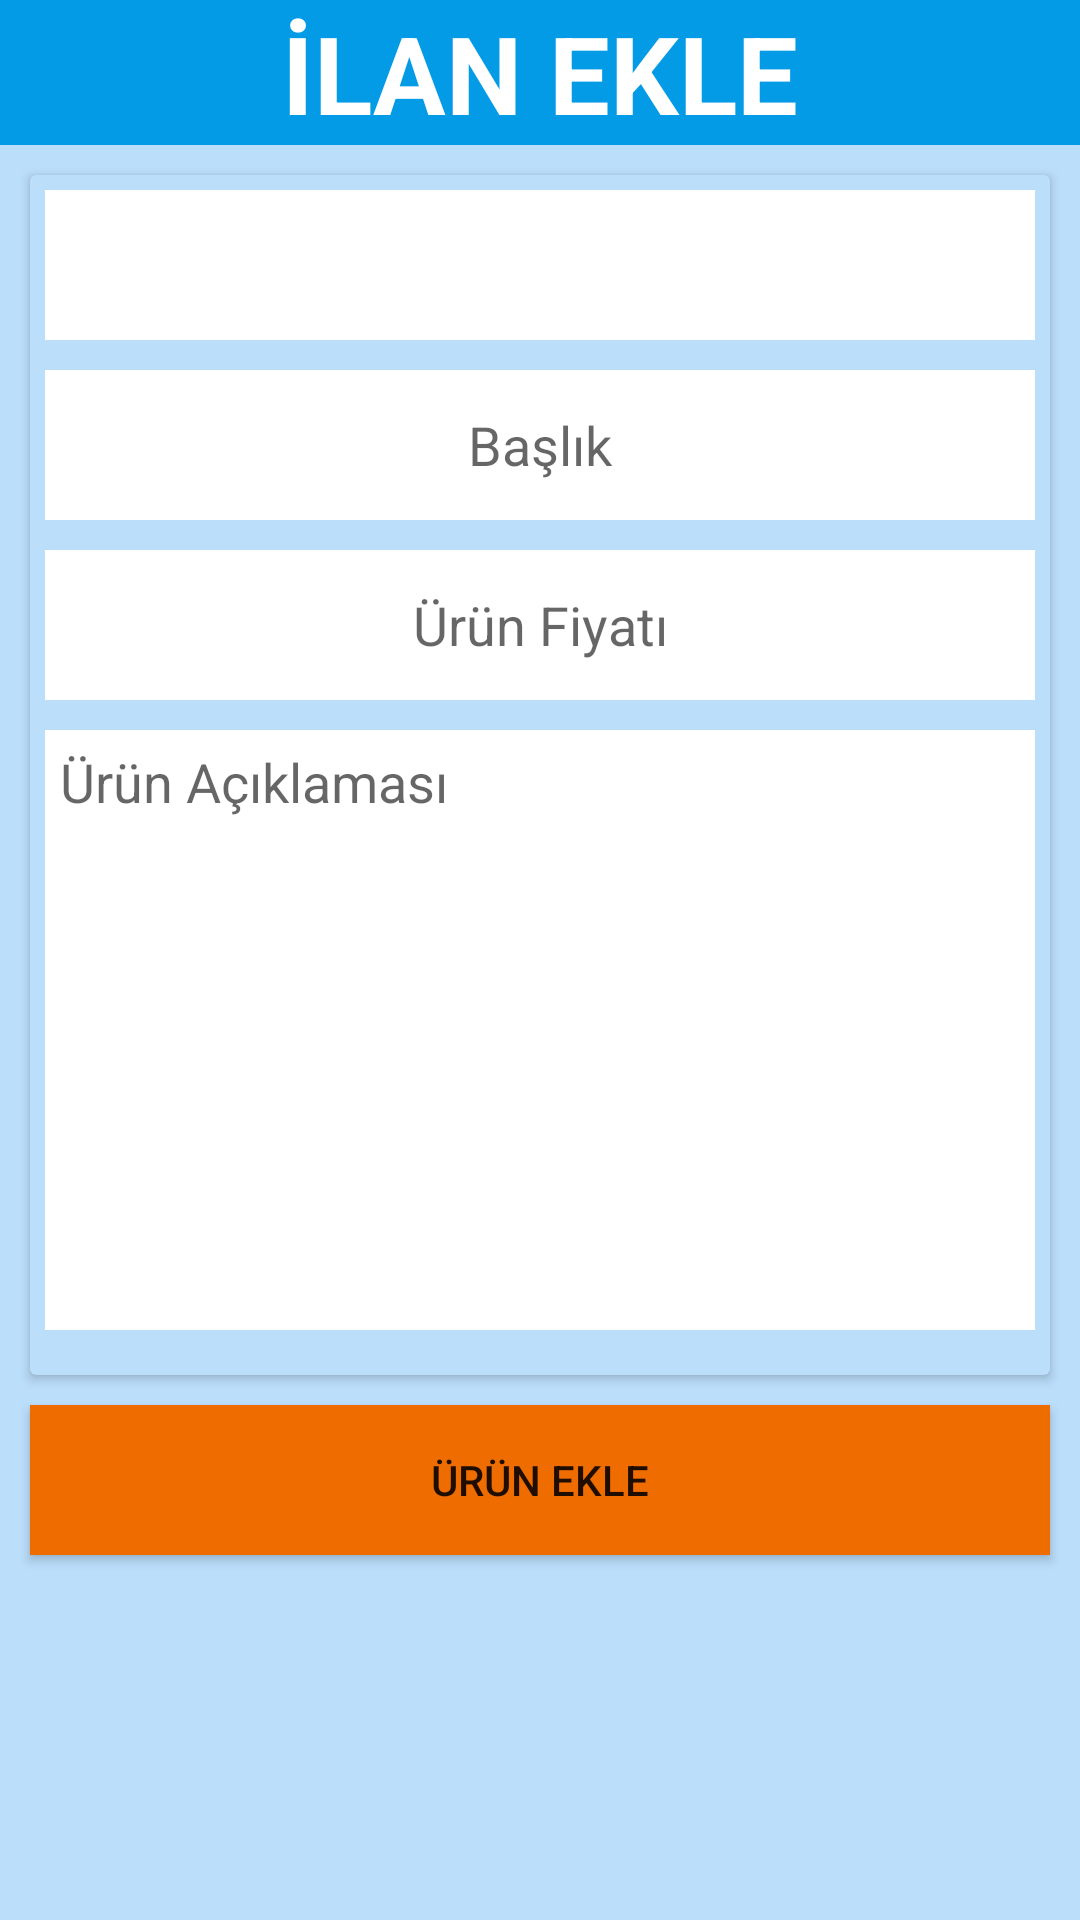

Write the Android layout XML for this screen, with the resource values it uses.
<!-- AndroidManifest.xml: application theme AppTheme -->
<!-- res/layout/fragment_dashboard.xml -->
<?xml version="1.0" encoding="utf-8"?>
<LinearLayout xmlns:android="http://schemas.android.com/apk/res/android"
    xmlns:app="http://schemas.android.com/apk/res-auto"
    xmlns:tools="http://schemas.android.com/tools"
    android:layout_width="match_parent"
    android:layout_height="match_parent"
    android:background="#bbdefb"
    tools:context=".ui.dashboard.DashboardFragment">

    <ScrollView
        android:layout_width="match_parent"
        android:layout_height="match_parent"
        android:layout_gravity="center"
        >

        <LinearLayout
            android:layout_width="match_parent"
            android:layout_height="wrap_content"
            android:layout_marginBottom="10dp"
            android:orientation="vertical">

            <TextView
                android:layout_width="match_parent"
                android:layout_height="wrap_content"
                android:text="İLAN EKLE"
                android:textStyle="bold"
                android:background="#039be5"
                android:textAlignment="center"

                android:textColor="#fff"
                android:textSize="36dp" />

            <LinearLayout
                android:layout_width="match_parent"
                android:layout_height="wrap_content"
                android:orientation="horizontal">

                <androidx.recyclerview.widget.RecyclerView
                    android:id="@+id/recyclerImages"
                    android:layout_width="match_parent"
                    android:layout_height="wrap_content"
                    android:orientation="horizontal"
                    tools:listitem="@layout/item_images_card" />

            </LinearLayout>

            <androidx.cardview.widget.CardView
                android:layout_width="match_parent"
                android:layout_height="400dp"
                android:layout_marginTop="20dp"
                app:cardBackgroundColor="#bbdefb"
                android:layout_margin="10dp">
                <LinearLayout
                    android:layout_width="match_parent"
                    android:layout_height="wrap_content"
                    android:orientation="vertical"
                    android:background="#bbdefb"
                    android:layout_marginHorizontal="5dp">

                    <Spinner
                        android:id="@+id/spinKategori"
                        android:layout_width="match_parent"
                        android:layout_height="50dp"
                        android:background="#fff"
                        android:layout_marginVertical="5dp"
                        android:autofillHints="Kategori Seçiniz."
                        />

                    <EditText
                        android:id="@+id/etBaslik"
                        android:layout_width="match_parent"
                        android:layout_height="50dp"
                        android:hint="Başlık"
                        android:background="#fff"

                        android:textAlignment="center"
                        android:layout_marginVertical="5dp"/>

                    <EditText
                        android:id="@+id/etFiyat"
                        android:layout_width="match_parent"
                        android:layout_height="50dp"
                        android:background="#fff"

                        android:hint="Ürün Fiyatı"
                        android:textAlignment="center"
                        android:layout_marginVertical="5dp"/>

                    <EditText
                        android:id="@+id/etAciklama"
                        android:layout_width="match_parent"
                        android:layout_height="200dp"
                        android:hint="Ürün Açıklaması"
                        android:background="#fff"
                        android:gravity="top"
                        android:padding="5dp"
                        android:layout_marginVertical="5dp"/>




                </LinearLayout>


            </androidx.cardview.widget.CardView>
            <Button
                android:id="@+id/btnUrunEkle"
                android:layout_width="match_parent"
                android:layout_height="50dp"
                android:background="#ef6c00"
                android:layout_marginBottom="20dp"
                android:layout_marginHorizontal="10dp"
                android:text="Ürün Ekle" />



        </LinearLayout>

    </ScrollView>

</LinearLayout>
<!-- res/layout/item_images_card.xml (included above) -->
<?xml version="1.0" encoding="utf-8"?>
<LinearLayout xmlns:android="http://schemas.android.com/apk/res/android"
    android:layout_width="wrap_content"
    android:layout_height="wrap_content"
    xmlns:app="http://schemas.android.com/apk/res-auto">

    <androidx.cardview.widget.CardView
        android:layout_width="125dp"
        android:layout_height="125dp"
        app:cardCornerRadius="30dp"
        android:layout_margin="5dp">
        <LinearLayout
            android:layout_width="match_parent"
            android:layout_height="match_parent"
            android:orientation="vertical">

            <ImageView
                android:id="@+id/imageView"
                android:layout_width="match_parent"
                android:layout_height="match_parent"
                android:layout_margin="5dp"
                android:src="@drawable/pngadd"
                android:layout_gravity="center_vertical"/>

        </LinearLayout>



    </androidx.cardview.widget.CardView>
</LinearLayout>
<!-- resources referenced by this layout -->
<resources>
  <style name="AppTheme" parent="Theme.AppCompat.Light.DarkActionBar">
          
          <item name="colorPrimary">@color/colorPrimary</item>
          <item name="colorPrimaryDark">@color/colorPrimaryDark</item>
          <item name="colorAccent">@color/colorAccent</item>
  
          <item name="windowNoTitle">false</item>
          <item name="windowActionBar">true</item>
      </style>
  <color name="colorPrimary">#03A9F4</color>
  <color name="colorPrimaryDark">#0288D1</color>
  <color name="colorAccent">#FFEB3B</color>
</resources>
